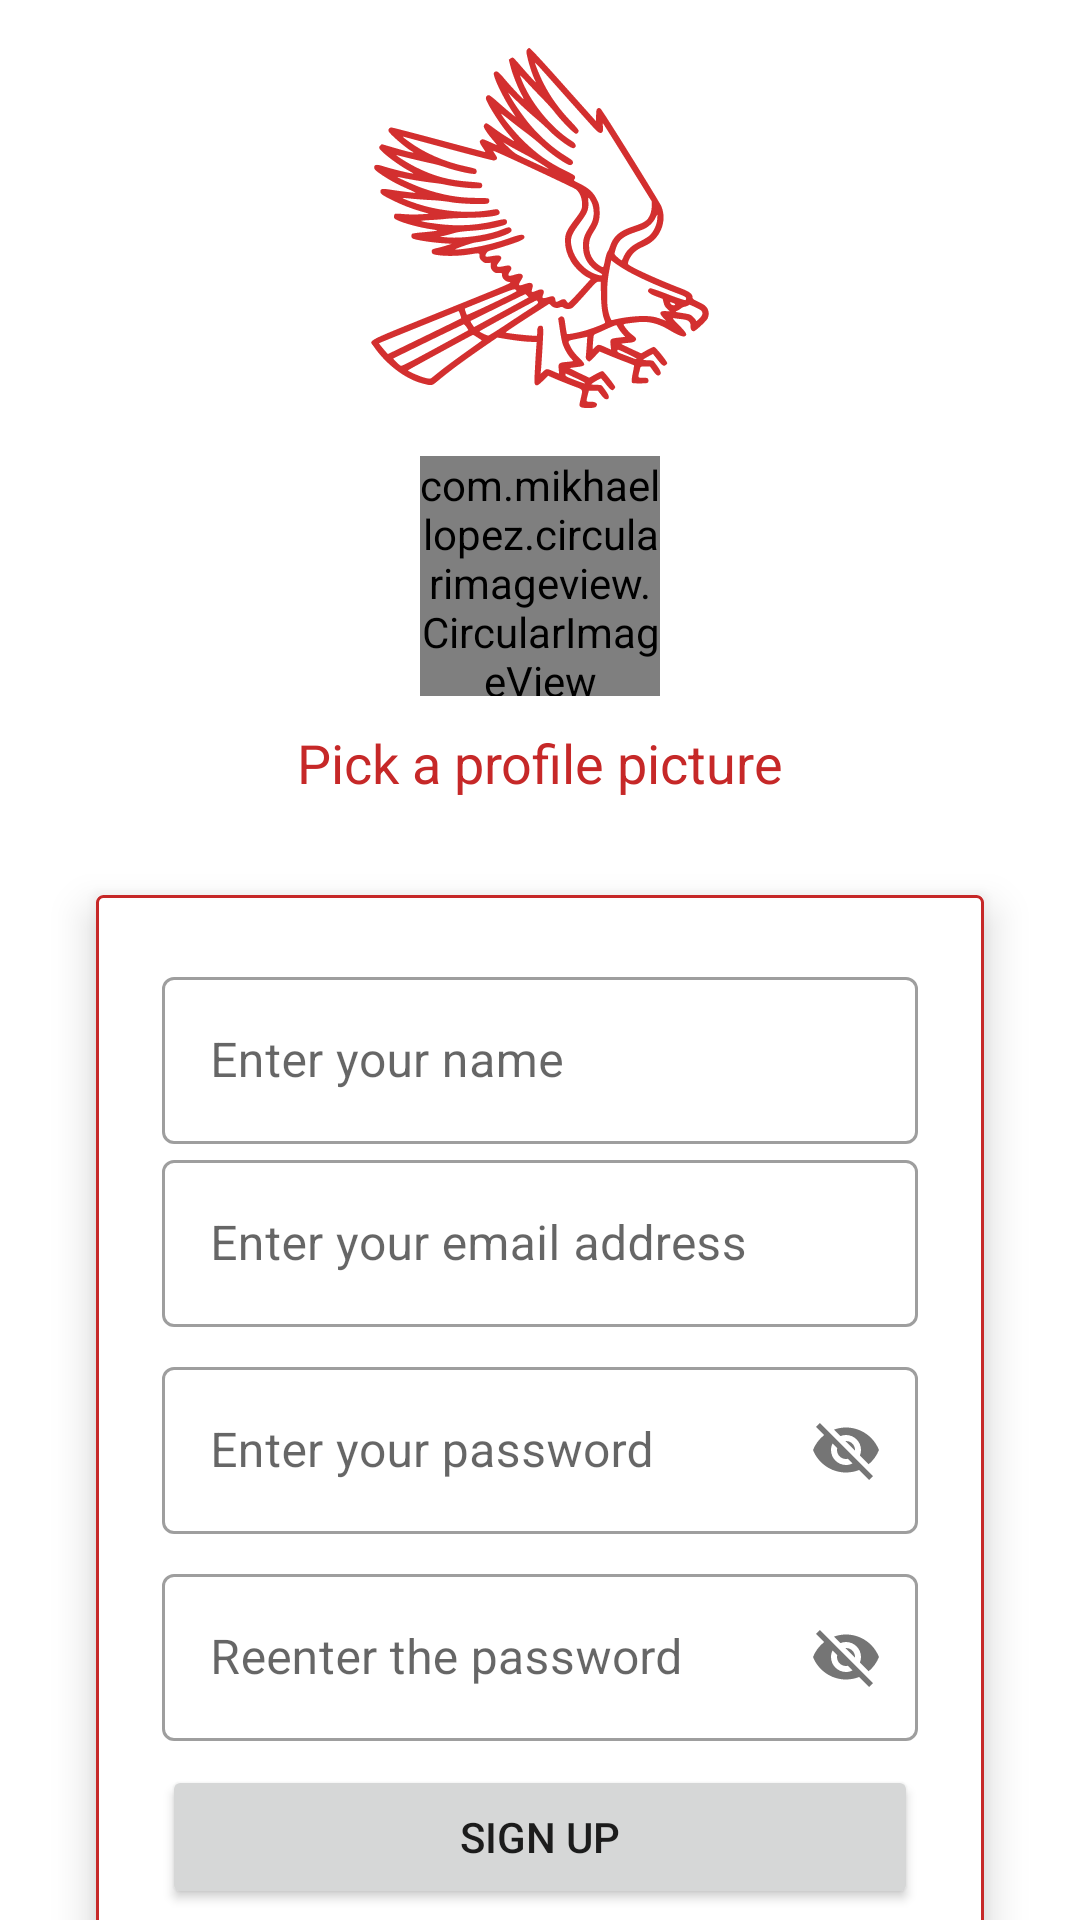

Reconstruct the res/layout file that produces this screen, plus the resources it refers to.
<!-- AndroidManifest.xml: application theme Theme.Avian -->
<!-- res/layout/activity_signup.xml -->
<?xml version="1.0" encoding="utf-8"?>
<androidx.core.widget.NestedScrollView xmlns:android="http://schemas.android.com/apk/res/android"
    xmlns:app="http://schemas.android.com/apk/res-auto"
    xmlns:tools="http://schemas.android.com/tools"
    android:id="@+id/nestedScrollView"
    android:layout_width="match_parent"
    android:layout_height="match_parent"
    android:background="@android:color/white"
    android:fillViewport="true">

    <androidx.constraintlayout.widget.ConstraintLayout
        android:layout_width="match_parent"
        android:layout_height="match_parent">

        <include
            android:id="@+id/progressBar"
            layout="@layout/custom_progressbar"
            android:visibility="gone" />

        <androidx.constraintlayout.widget.ConstraintLayout
            android:id="@+id/signupConstraintLayout"
            android:layout_width="match_parent"
            android:layout_height="match_parent"
            android:paddingBottom="50dp"
            tools:context=".signup.SignupActivity">

            <ImageView
                android:id="@+id/imageView"
                android:layout_width="120dp"
                android:layout_height="120dp"
                android:layout_marginTop="16dp"
                app:layout_constraintEnd_toEndOf="parent"
                app:layout_constraintHorizontal_bias="0.5"
                app:layout_constraintStart_toStartOf="parent"
                app:layout_constraintTop_toTopOf="parent"
                app:srcCompat="@drawable/ic_eagle" />

            <com.mikhaellopez.circularimageview.CircularImageView
                android:id="@+id/ivProfile"
                android:layout_width="80dp"
                android:layout_height="80dp"
                android:layout_marginTop="16dp"
                android:onClick="pickImage"
                android:src="@drawable/ic_default_profile"
                app:layout_constraintEnd_toEndOf="parent"
                app:layout_constraintHorizontal_bias="0.5"
                app:layout_constraintStart_toStartOf="parent"
                app:layout_constraintTop_toBottomOf="@+id/imageView" />

            <TextView
                android:id="@+id/textView2"
                android:layout_width="wrap_content"
                android:layout_height="wrap_content"
                android:layout_marginTop="10dp"
                android:text="@string/profile_pic"
                android:textAppearance="@style/TextAppearance.AppCompat.Medium"
                android:textColor="@color/red_500"
                app:layout_constraintEnd_toEndOf="parent"
                app:layout_constraintHorizontal_bias="0.5"
                app:layout_constraintStart_toStartOf="parent"
                app:layout_constraintTop_toBottomOf="@+id/ivProfile" />

            <androidx.cardview.widget.CardView
                android:layout_width="match_parent"
                android:layout_height="wrap_content"
                android:layout_margin="32dp"
                android:layout_marginTop="71dp"
                app:cardElevation="8dp"
                app:layout_constraintEnd_toEndOf="parent"
                app:layout_constraintHorizontal_bias="0.5"
                app:layout_constraintStart_toStartOf="parent"
                app:layout_constraintTop_toBottomOf="@+id/textView2">

                <LinearLayout
                    android:layout_width="match_parent"
                    android:layout_height="match_parent"
                    android:background="@drawable/card_border"
                    android:gravity="center"
                    android:orientation="vertical"
                    android:padding="22dp">

                    <com.google.android.material.textfield.TextInputLayout
                        style="@style/Widget.MaterialComponents.TextInputLayout.OutlinedBox"
                        android:layout_width="match_parent"
                        android:layout_height="match_parent">

                        <com.google.android.material.textfield.TextInputEditText
                            android:id="@+id/etName"
                            android:layout_width="match_parent"
                            android:layout_height="wrap_content"
                            android:hint="@string/enter_name" />
                    </com.google.android.material.textfield.TextInputLayout>

                    <com.google.android.material.textfield.TextInputLayout
                        style="@style/Widget.MaterialComponents.TextInputLayout.OutlinedBox"
                        android:layout_width="match_parent"
                        android:layout_height="match_parent">

                        <com.google.android.material.textfield.TextInputEditText
                            android:id="@+id/etEmail"
                            android:layout_width="match_parent"
                            android:layout_height="wrap_content"
                            android:hint="@string/enter_email" />
                    </com.google.android.material.textfield.TextInputLayout>

                    <com.google.android.material.textfield.TextInputLayout
                        style="@style/Widget.MaterialComponents.TextInputLayout.OutlinedBox"
                        android:layout_width="match_parent"
                        android:layout_height="match_parent"
                        android:layout_marginTop="8dp"
                        app:passwordToggleEnabled="true">

                        <com.google.android.material.textfield.TextInputEditText
                            android:id="@+id/etPassword"
                            android:layout_width="match_parent"
                            android:layout_height="wrap_content"
                            android:hint="@string/enter_password" />
                    </com.google.android.material.textfield.TextInputLayout>

                    <com.google.android.material.textfield.TextInputLayout
                        style="@style/Widget.MaterialComponents.TextInputLayout.OutlinedBox"
                        android:layout_width="match_parent"
                        android:layout_height="match_parent"
                        android:layout_marginTop="8dp"
                        app:passwordToggleEnabled="true">

                        <com.google.android.material.textfield.TextInputEditText
                            android:id="@+id/etConfirmPassword"
                            android:layout_width="match_parent"
                            android:layout_height="wrap_content"
                            android:hint="@string/confirm_password" />
                    </com.google.android.material.textfield.TextInputLayout>

                    <Button
                        android:id="@+id/btnLogin"
                        android:layout_width="match_parent"
                        android:layout_height="wrap_content"
                        android:layout_marginTop="8dp"
                        android:onClick="btnSignupClick"
                        android:text="@string/singup" />

                </LinearLayout>
            </androidx.cardview.widget.CardView>
        </androidx.constraintlayout.widget.ConstraintLayout>
    </androidx.constraintlayout.widget.ConstraintLayout>
</androidx.core.widget.NestedScrollView>
<!-- res/layout/custom_progressbar.xml (included above) -->
<?xml version="1.0" encoding="utf-8"?>
<androidx.cardview.widget.CardView xmlns:android="http://schemas.android.com/apk/res/android"
    xmlns:app="http://schemas.android.com/apk/res-auto"
    android:layout_width="match_parent"
    android:layout_height="match_parent"
    android:background="#33FFFFFF"
    app:cardElevation="16dp">

    <LinearLayout
        android:layout_width="match_parent"
        android:layout_height="match_parent"
        android:gravity="center"
        android:orientation="vertical">

        <ProgressBar
            android:id="@+id/progressBar"
            android:layout_width="wrap_content"
            android:layout_height="wrap_content"
            android:indeterminateTint="@color/red_500" />

        <TextView
            android:id="@+id/tvProgressbar"
            android:layout_width="wrap_content"
            android:layout_height="wrap_content"
            android:layout_marginTop="8dp"
            android:text="@string/loading"
            android:textAppearance="@style/TextAppearance.AppCompat.Medium"
            android:textColor="@color/red_500"
            android:textStyle="bold" />
    </LinearLayout>
</androidx.cardview.widget.CardView>
<!-- resources referenced by this layout -->
<resources>
  <color name="red_500">#c62828</color>
  <!-- drawable card_border (drawable) -->
  <?xml version="1.0" encoding="utf-8"?>
  <shape xmlns:android="http://schemas.android.com/apk/res/android"
      android:shape="rectangle">
      <stroke
          android:width="1dp"
          android:color="@color/red_500" />
      <corners android:radius="2dp" />
  </shape>
  <!-- drawable ic_eagle: vector/xml drawable (drawable, 12513 chars, omitted) -->
  <string name="confirm_password">Reenter the password</string>
  <string name="enter_email">Enter your email address</string>
  <string name="enter_name">Enter your name</string>
  <string name="enter_password">Enter your password</string>
  <string name="loading">Please wait...</string>
  <string name="profile_pic">Pick a profile picture</string>
  <string name="singup">Sign Up</string>
  <style name="Theme.Avian" parent="Theme.MaterialComponents.Light.DarkActionBar">
          
          <item name="colorPrimary">@color/red_500</item>
          <item name="colorPrimaryVariant">@color/red_700</item>
          <item name="colorOnPrimary">@color/white</item>
          
          <item name="colorSecondary">@color/green_200</item>
          <item name="colorSecondaryVariant">@color/green_700</item>
          <item name="colorOnSecondary">@color/black</item>
          
          <item name="android:statusBarColor" tools:targetApi="l">?attr/colorPrimaryVariant</item>
          
          <item name="actionModeBackground">@color/red_500</item>
      </style>
  <color name="red_700">#8e0000</color>
  <color name="white">#FFFFFFFF</color>
  <color name="green_200">#00695c</color>
  <color name="green_700">#003d33</color>
  <color name="black">#FF424242</color>
</resources>
